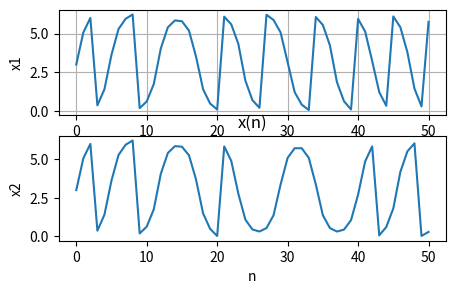
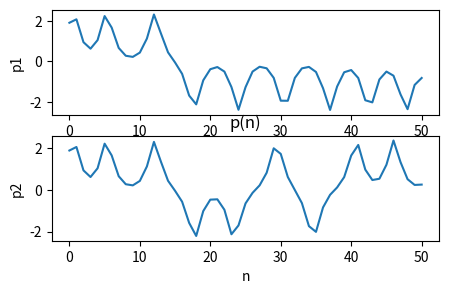

Recreate these plots in Python, in order.
# -*- coding: utf-8 -*-
"""
Created on Tue Mar  7 15:35:51 2023

[redacted]
"""

import matplotlib.pyplot as plt
import numpy as np


def fun(x0, p0, N, K):
    x, p = [x0], [p0]
    for n in range(N):
        p.append(p[n] + K * np.sin(x[n]))
        x.append((x[n] + p[n+1]) % (2*np.pi))
    return [x, p]


x1, p1 = 3, 1.9
x2, p2 = 3, 1.8999

K = 1.2
N = 50
n = np.arange(N+1)

x_1, p_1 = fun(x1, p1, N, K)
x_2, p_2 = fun(x2, p2, N, K)


plt.figure(figsize = (5,3), dpi=300)


plt.subplot(2,1,1)
plt.plot(n, x_1, label = "x1(n)")
plt.xlabel("n")
plt.ylabel("x1")
plt.grid(True)

plt.subplot(2,1,2)
plt.plot(n, x_2, label = "x2(n)")
plt.xlabel("n")
plt.ylabel("x2")

plt.title("x(n)")
plt.show()



plt.figure(figsize = (5,3), dpi=300)

plt.subplot(2,1,1)
plt.plot(n, p_1, label = "p1(n)")
plt.xlabel("n")
plt.ylabel("p1")

plt.subplot(2,1,2)
plt.plot(n, p_2, label = "p2(n)")
plt.xlabel("n")
plt.ylabel("p2")

plt.title("p(n)")
plt.show()


